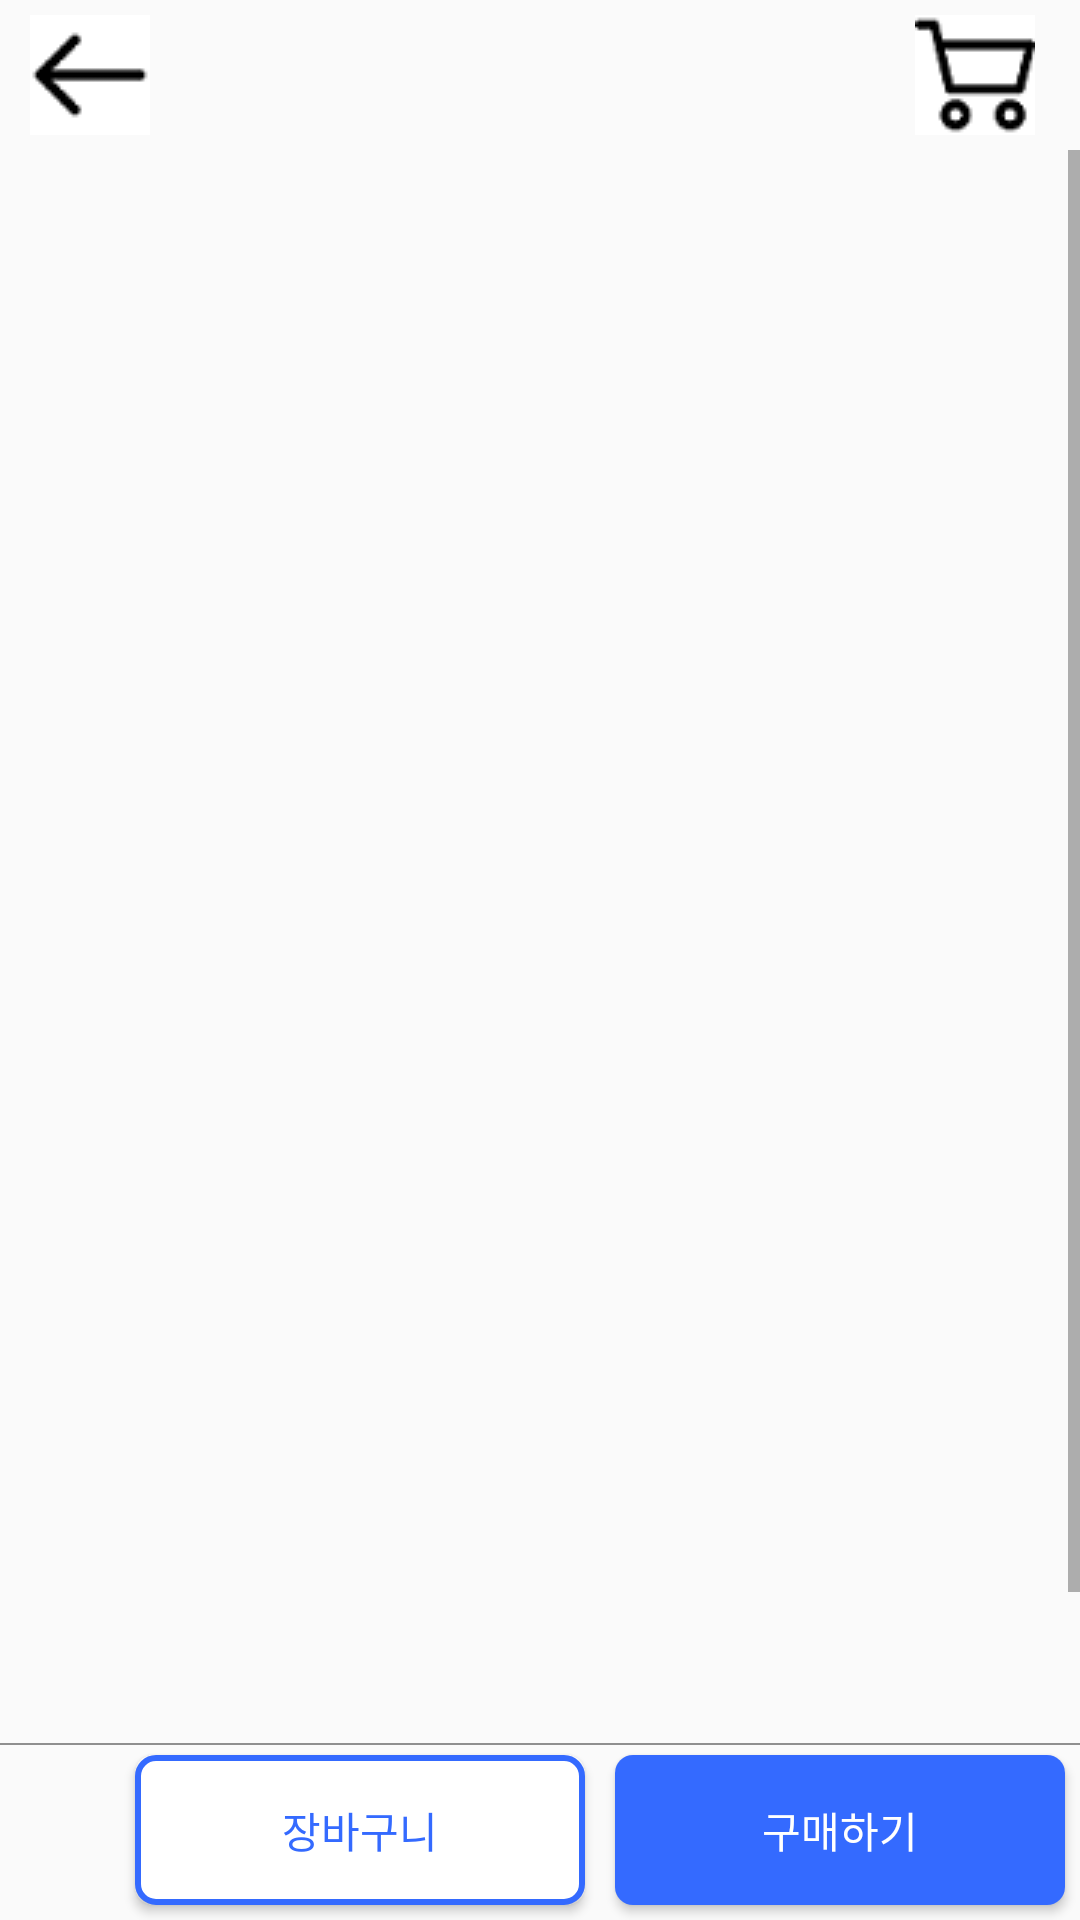

Layout XML and referenced resources for this Android screen:
<!-- AndroidManifest.xml: application theme Theme.AppCompat.Light.NoActionBar -->
<!-- res/layout/activity_goods.xml -->
<?xml version="1.0" encoding="utf-8"?>
<LinearLayout xmlns:android="http://schemas.android.com/apk/res/android"
    xmlns:app="http://schemas.android.com/apk/res-auto"
    xmlns:tools="http://schemas.android.com/tools"
    android:layout_width="match_parent"
    android:layout_height="match_parent"
    android:orientation="vertical"
    tools:context=".MainActivity">

    <LinearLayout
        android:layout_width="match_parent"
        android:layout_height="wrap_content"
        android:orientation="horizontal">

        <ImageButton
            android:id="@+id/Btn_back"
            android:layout_width="40dp"
            android:layout_height="40dp"
            android:layout_marginTop="5dp"
            android:layout_marginBottom="5dp"
            android:layout_marginLeft="10dp"
            android:src="@drawable/button_back"
            android:contentDescription="뒤로 가기 버튼" />

        <View
            android:layout_width="0dp"
            android:layout_height="0dp"
            android:layout_weight="1" />

        <ImageButton
            android:id="@+id/Btn_shopping_cart"
            android:layout_width="40dp"
            android:layout_height="40dp"
            android:layout_marginTop="5dp"
            android:layout_marginBottom="5dp"
            android:layout_marginRight="15dp"
            android:src="@drawable/button_shopping_cart"
            android:contentDescription="장바구니 버튼" />



    </LinearLayout>

    <ScrollView
        android:layout_width="match_parent"
        android:layout_height="0dp"
        android:layout_weight="1">

        <LinearLayout
            android:layout_width="wrap_content"
            android:layout_height="wrap_content"
            android:orientation="vertical">

            <ImageView
                android:id="@+id/coffee_goods_image"
                android:layout_width="400dp"
                android:layout_height="380dp"
                android:layout_marginBottom="30dp"
                tools:srcCompat="@tools:sample/avatars"
                android:transitionName="img_trans"
                android:contentDescription="커피 원두 사진" />

            <TextView
                android:id="@+id/coffee_goods_name"
                android:textSize="30sp"
                android:layout_width="400dp"
                android:layout_marginBottom="30dp"
                android:layout_marginLeft="15dp"
                android:textStyle="bold"
                android:layout_height="wrap_content" />

            <TextView
                android:id="@+id/coffee_goods_price"
                android:textSize="20sp"
                android:layout_width="400dp"
                android:layout_marginBottom="50dp"
                android:layout_marginLeft="15dp"
                android:textStyle="bold"
                android:layout_height="wrap_content" />

            <TextView
                android:id="@+id/coffee_goods_description"
                android:textSize="20sp"
                android:layout_width="400dp"
                android:layout_marginLeft="15dp"
                android:layout_height="wrap_content" />


        </LinearLayout>
    </ScrollView>


    <LinearLayout
        android:layout_width="match_parent"
        android:layout_height="wrap_content"
        android:orientation="horizontal"
        android:background="@drawable/upper_stroke">

        <View
            android:layout_width="0dp"
            android:layout_height="0dp"
            android:layout_weight="1" />

        <Button
            android:id="@+id/Btn_basket"
            android:layout_width="150dp"
            android:layout_height="50dp"
            android:text="장바구니"
            android:textColor="#346AFF"
            android:background="@drawable/button_shape_else"
            android:layout_margin="5dp" />

        <Button
            android:id="@+id/Btn_purchase"
            android:layout_width="150dp"
            android:layout_height="50dp"
            android:text="구매하기"
            android:textColor="@color/white"
            android:background="@drawable/button_shape"
            android:layout_margin="5dp" />

    </LinearLayout>

</LinearLayout>
<!-- resources referenced by this layout -->
<resources>
  <!-- drawable button_back: png bitmap (drawable-v24, 590 bytes) -->
  <!-- drawable button_shape (drawable) -->
  <?xml version="1.0" encoding="utf-8"?>
  <shape xmlns:android="http://schemas.android.com/apk/res/android" android:shape="rectangle" >
      <corners
          android:radius="6dp"
          />
      <solid
          android:color="#346AFF"
          />
      <padding
          android:left="0dp"
          android:top="0dp"
          android:right="0dp"
          android:bottom="0dp"
          />
      <size
          android:width="150dp"
          android:height="50dp"
          />
  </shape>
  <!-- drawable button_shape_else (drawable) -->
  <?xml version="1.0" encoding="utf-8"?>
  <shape xmlns:android="http://schemas.android.com/apk/res/android" android:shape="rectangle" >
      <corners
          android:radius="6dp"
          />
      <solid
          android:color="#ffffff"
          />
      <padding
          android:left="0dp"
          android:top="0dp"
          android:right="0dp"
          android:bottom="0dp"
          />
      <size
          android:width="200dp"
          android:height="60dp"
          />
      <stroke
          android:width="2dp"
          android:color="#346AFF"
          />
  </shape>
  <!-- drawable button_shopping_cart: png bitmap (drawable-v24, 1294 bytes) -->
  <!-- drawable upper_stroke (drawable) -->
  <?xml version="1.0" encoding="utf-8"?>
  <layer-list xmlns:android="http://schemas.android.com/apk/res/android">
      <item
          android:bottom ="-2dp"
          android:left ="-2dp"
          android:right="-2dp"
          android:top="1dp"    >
          <shape android:shape="rectangle">
              <stroke android:color="#8F8F8F"
                  android:width="0.5dp"/>
          </shape>
      </item>
  
  </layer-list>
  <!-- not gathered from this repository: default colours our renderer supplied (Android Studio template values) -->
  <color name="white">#FFFFFFFF</color>
</resources>
